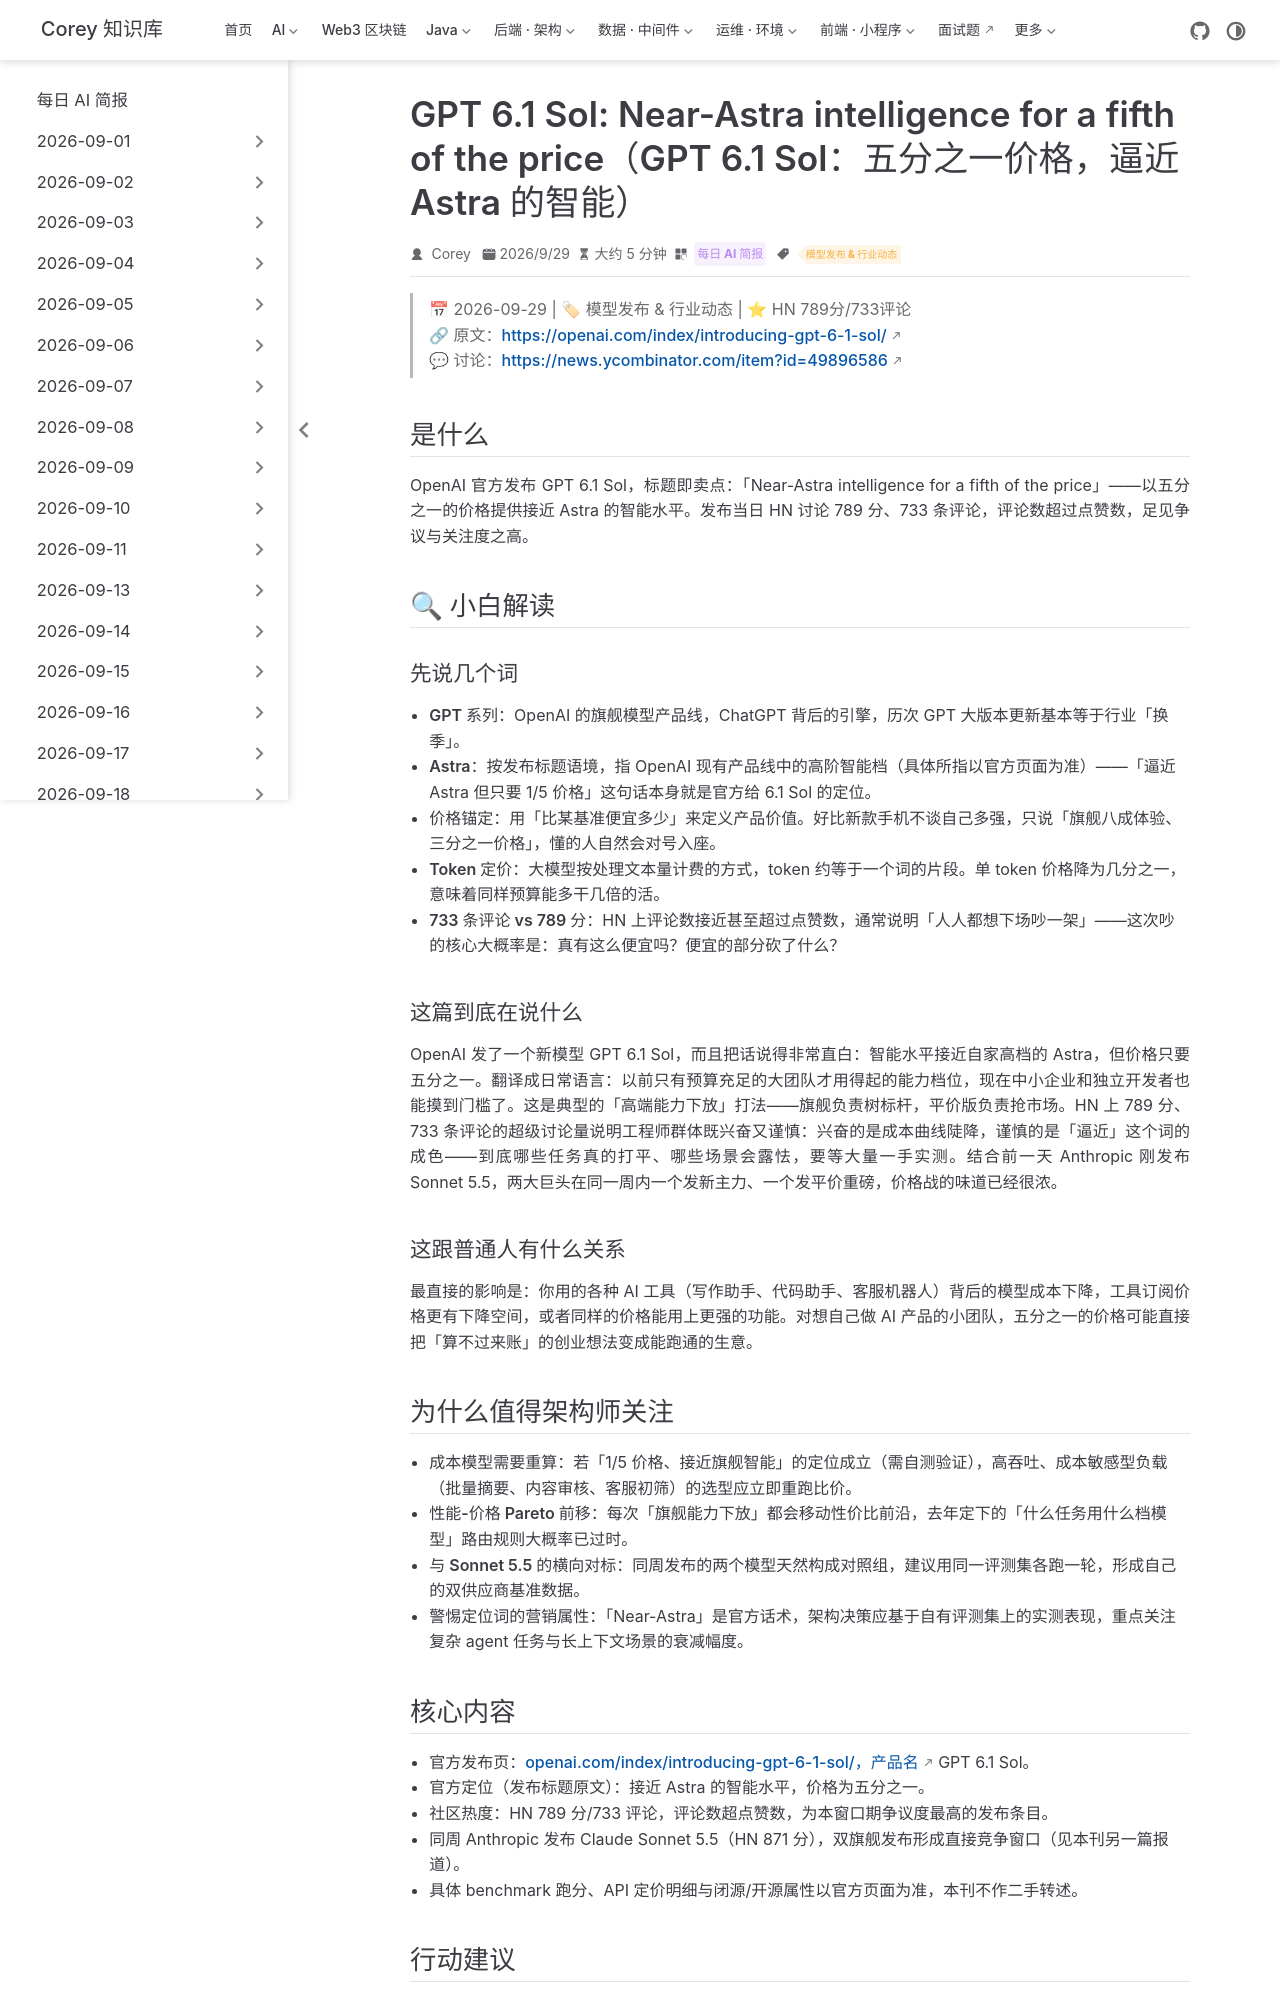

repository: code-corey/code-corey.github.io · page: News/2026-09-30/08-gpt-6-1-sol.html · generator: jekyll

---
title: "GPT 6.1 Sol: Near-Astra intelligence for a fifth of the price（GPT 6.1 Sol：五分之一价格，逼近 Astra 的智能）"
shortTitle: "GPT 6.1 Sol 低价发布"
sidebarGroup: "2026-09-30"
order: 8
date: 2026-09-29
category:
  - "每日 AI 简报"
tag:
  - "模型发布 & 行业动态"
description: "OpenAI 发布 GPT 6.1 Sol，官方一句话定位「接近 Astra 的智能水平，五分之一的价格」，HN 789 分/733 评论，价格战信号强烈。"
---

# GPT 6.1 Sol: Near-Astra intelligence for a fifth of the price（GPT 6.1 Sol：五分之一价格，逼近 Astra 的智能）

> 📅 2026-09-29 | 🏷 模型发布 & 行业动态 | ⭐ HN 789分/733评论
> 🔗 原文：https://openai.com/index/introducing-gpt-6-1-sol/
> 💬 讨论：https://news.ycombinator.com/item?id=49896586

## 是什么

OpenAI 官方发布 GPT 6.1 Sol，标题即卖点：「Near-Astra intelligence for a fifth of the price」——以五分之一的价格提供接近 Astra 的智能水平。发布当日 HN 讨论 789 分、733 条评论，评论数超过点赞数，足见争议与关注度之高。

## 🔍 小白解读

### 先说几个词

- **GPT 系列**：OpenAI 的旗舰模型产品线，ChatGPT 背后的引擎，历次 GPT 大版本更新基本等于行业「换季」。
- **Astra**：按发布标题语境，指 OpenAI 现有产品线中的高阶智能档（具体所指以官方页面为准）——「逼近 Astra 但只要 1/5 价格」这句话本身就是官方给 6.1 Sol 的定位。
- **价格锚定**：用「比某基准便宜多少」来定义产品价值。好比新款手机不谈自己多强，只说「旗舰八成体验、三分之一价格」，懂的人自然会对号入座。
- **Token 定价**：大模型按处理文本量计费的方式，token 约等于一个词的片段。单 token 价格降为几分之一，意味着同样预算能多干几倍的活。
- **733 条评论 vs 789 分**：HN 上评论数接近甚至超过点赞数，通常说明「人人都想下场吵一架」——这次吵的核心大概率是：真有这么便宜吗？便宜的部分砍了什么？

### 这篇到底在说什么

OpenAI 发了一个新模型 GPT 6.1 Sol，而且把话说得非常直白：智能水平接近自家高档的 Astra，但价格只要五分之一。翻译成日常语言：以前只有预算充足的大团队才用得起的能力档位，现在中小企业和独立开发者也能摸到门槛了。这是典型的「高端能力下放」打法——旗舰负责树标杆，平价版负责抢市场。HN 上 789 分、733 条评论的超级讨论量说明工程师群体既兴奋又谨慎：兴奋的是成本曲线陡降，谨慎的是「逼近」这个词的成色——到底哪些任务真的打平、哪些场景会露怯，要等大量一手实测。结合前一天 Anthropic 刚发布 Sonnet 5.5，两大巨头在同一周内一个发新主力、一个发平价重磅，价格战的味道已经很浓。

### 这跟普通人有什么关系

最直接的影响是：你用的各种 AI 工具（写作助手、代码助手、客服机器人）背后的模型成本下降，工具订阅价格更有下降空间，或者同样的价格能用上更强的功能。对想自己做 AI 产品的小团队，五分之一的价格可能直接把「算不过来账」的创业想法变成能跑通的生意。

## 为什么值得架构师关注

- **成本模型需要重算**：若「1/5 价格、接近旗舰智能」的定位成立（需自测验证），高吞吐、成本敏感型负载（批量摘要、内容审核、客服初筛）的选型应立即重跑比价。
- **性能-价格 Pareto 前移**：每次「旗舰能力下放」都会移动性价比前沿，去年定下的「什么任务用什么档模型」路由规则大概率已过时。
- **与 Sonnet 5.5 的横向对标**：同周发布的两个模型天然构成对照组，建议用同一评测集各跑一轮，形成自己的双供应商基准数据。
- **警惕定位词的营销属性**：「Near-Astra」是官方话术，架构决策应基于自有评测集上的实测表现，重点关注复杂 agent 任务与长上下文场景的衰减幅度。
